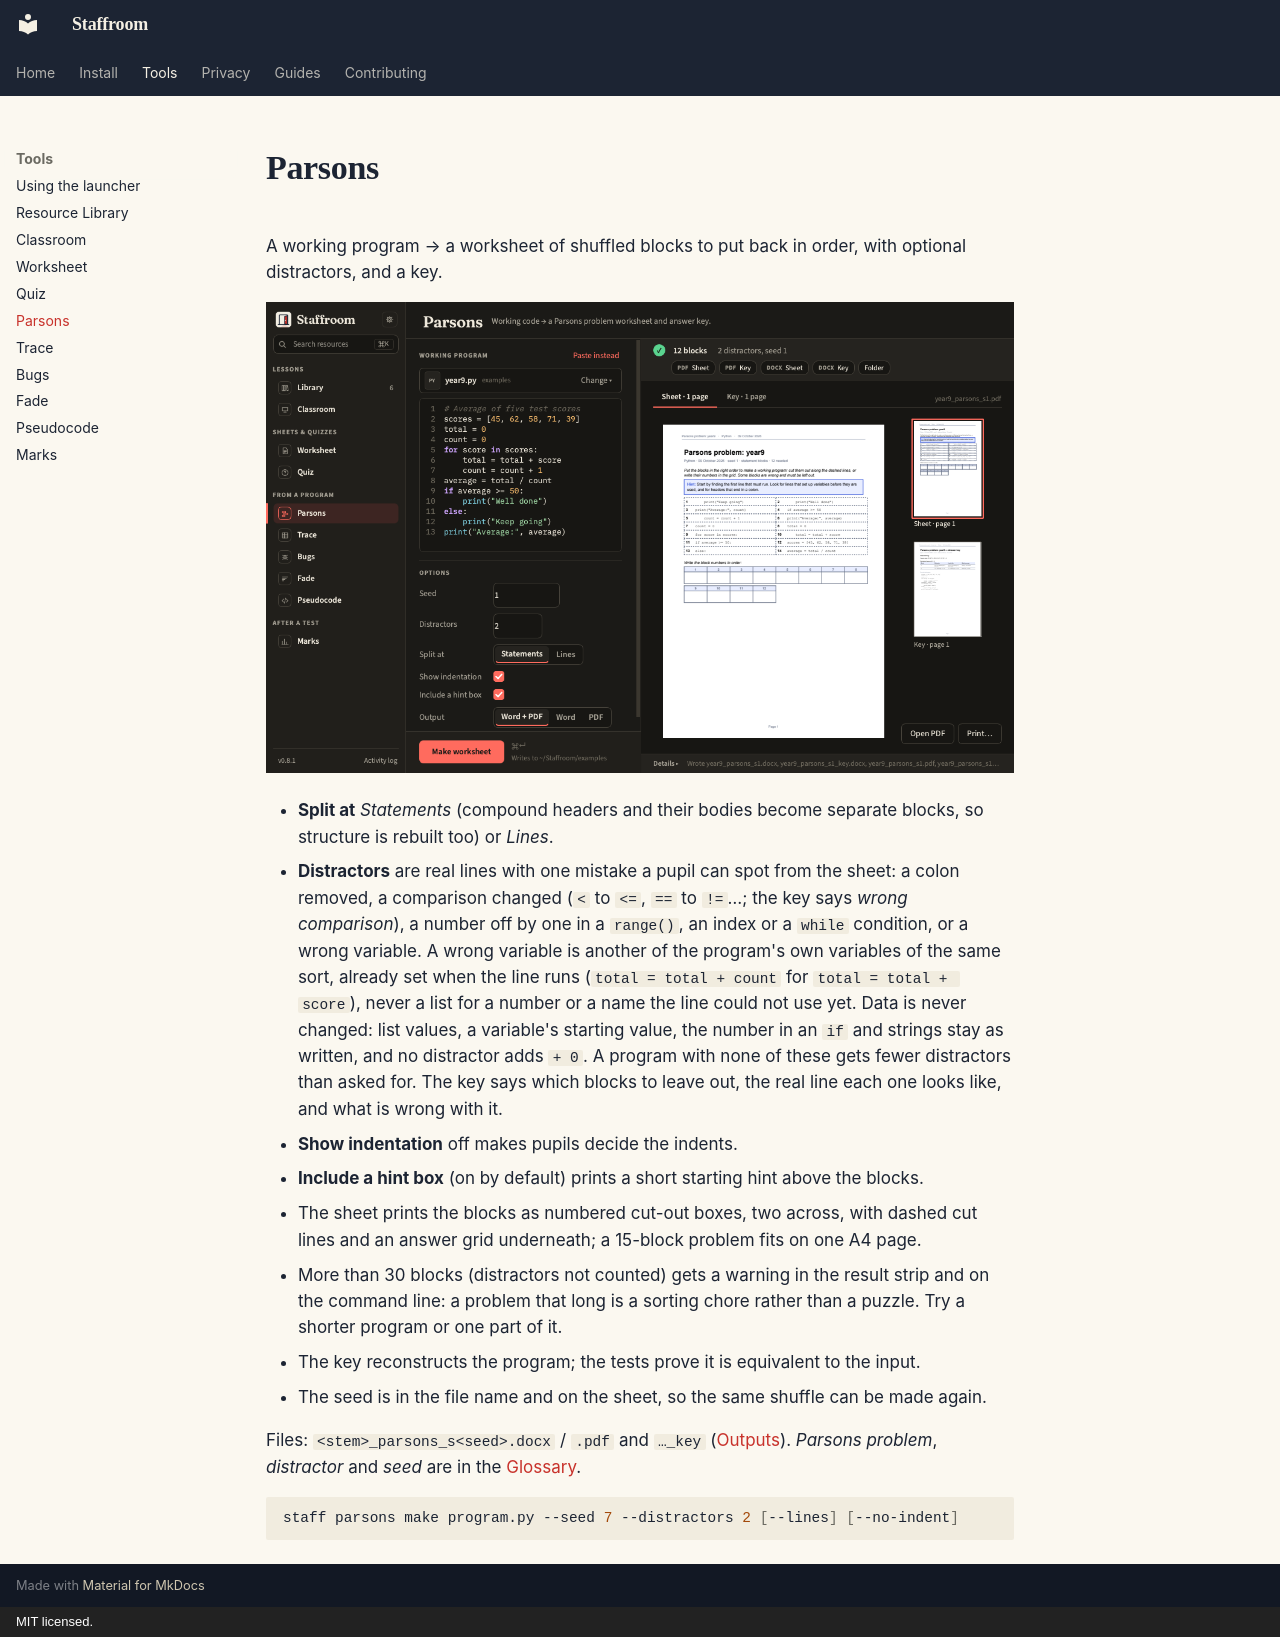

repository: ColePoppleton/Staffroom · page: tools/parsons/index.html · generator: mkdocs · copyright: MIT licensed.

# Parsons

A working program → a worksheet of shuffled blocks to put back in order,
with optional distractors, and a key.

![Parsons panel](../parsons-dark.png)

- **Split at** *Statements* (compound headers and their bodies become
  separate blocks, so structure is rebuilt too) or *Lines*.
- **Distractors** are real lines with one mistake a pupil can spot from the
  sheet: a colon removed, a comparison changed (`<` to `<=`, `==` to `!=`…;
  the key says *wrong comparison*), a number off by one in a `range()`, an
  index or a `while` condition, or a wrong variable. A wrong
  variable is another of the program's own variables of the same sort,
  already set when the line runs (`total = total + count` for
  `total = total + score`), never a list for a number or a name the line
  could not use yet. Data is never changed: list values, a variable's
  starting value, the number in an `if` and strings stay as written, and no
  distractor adds `+ 0`. A program with none of these gets fewer distractors
  than asked for. The key says which blocks to leave out, the real line each
  one looks like, and what is wrong with it.
- **Show indentation** off makes pupils decide the indents.
- **Include a hint box** (on by default) prints a short starting hint above
  the blocks.
- The sheet prints the blocks as numbered cut-out boxes, two across, with
  dashed cut lines and an answer grid underneath; a 15-block problem fits on
  one A4 page.
- More than 30 blocks (distractors not counted) gets a warning in the result
  strip and on the command line: a problem that long is a sorting chore
  rather than a puzzle. Try a shorter program or one part of it.
- The key reconstructs the program; the tests prove it is equivalent to the input.
- The seed is in the file name and on the sheet, so the same shuffle can be
  made again.

Files: `<stem>_parsons_s<seed>.docx` / `.pdf` and `…_key`
([Outputs](../guide/outputs.md)). *Parsons problem*, *distractor* and *seed*
are in the [Glossary](../guide/glossary.md#sheets).

```bash
staff parsons make program.py --seed 7 --distractors 2 [--lines] [--no-indent]
```
